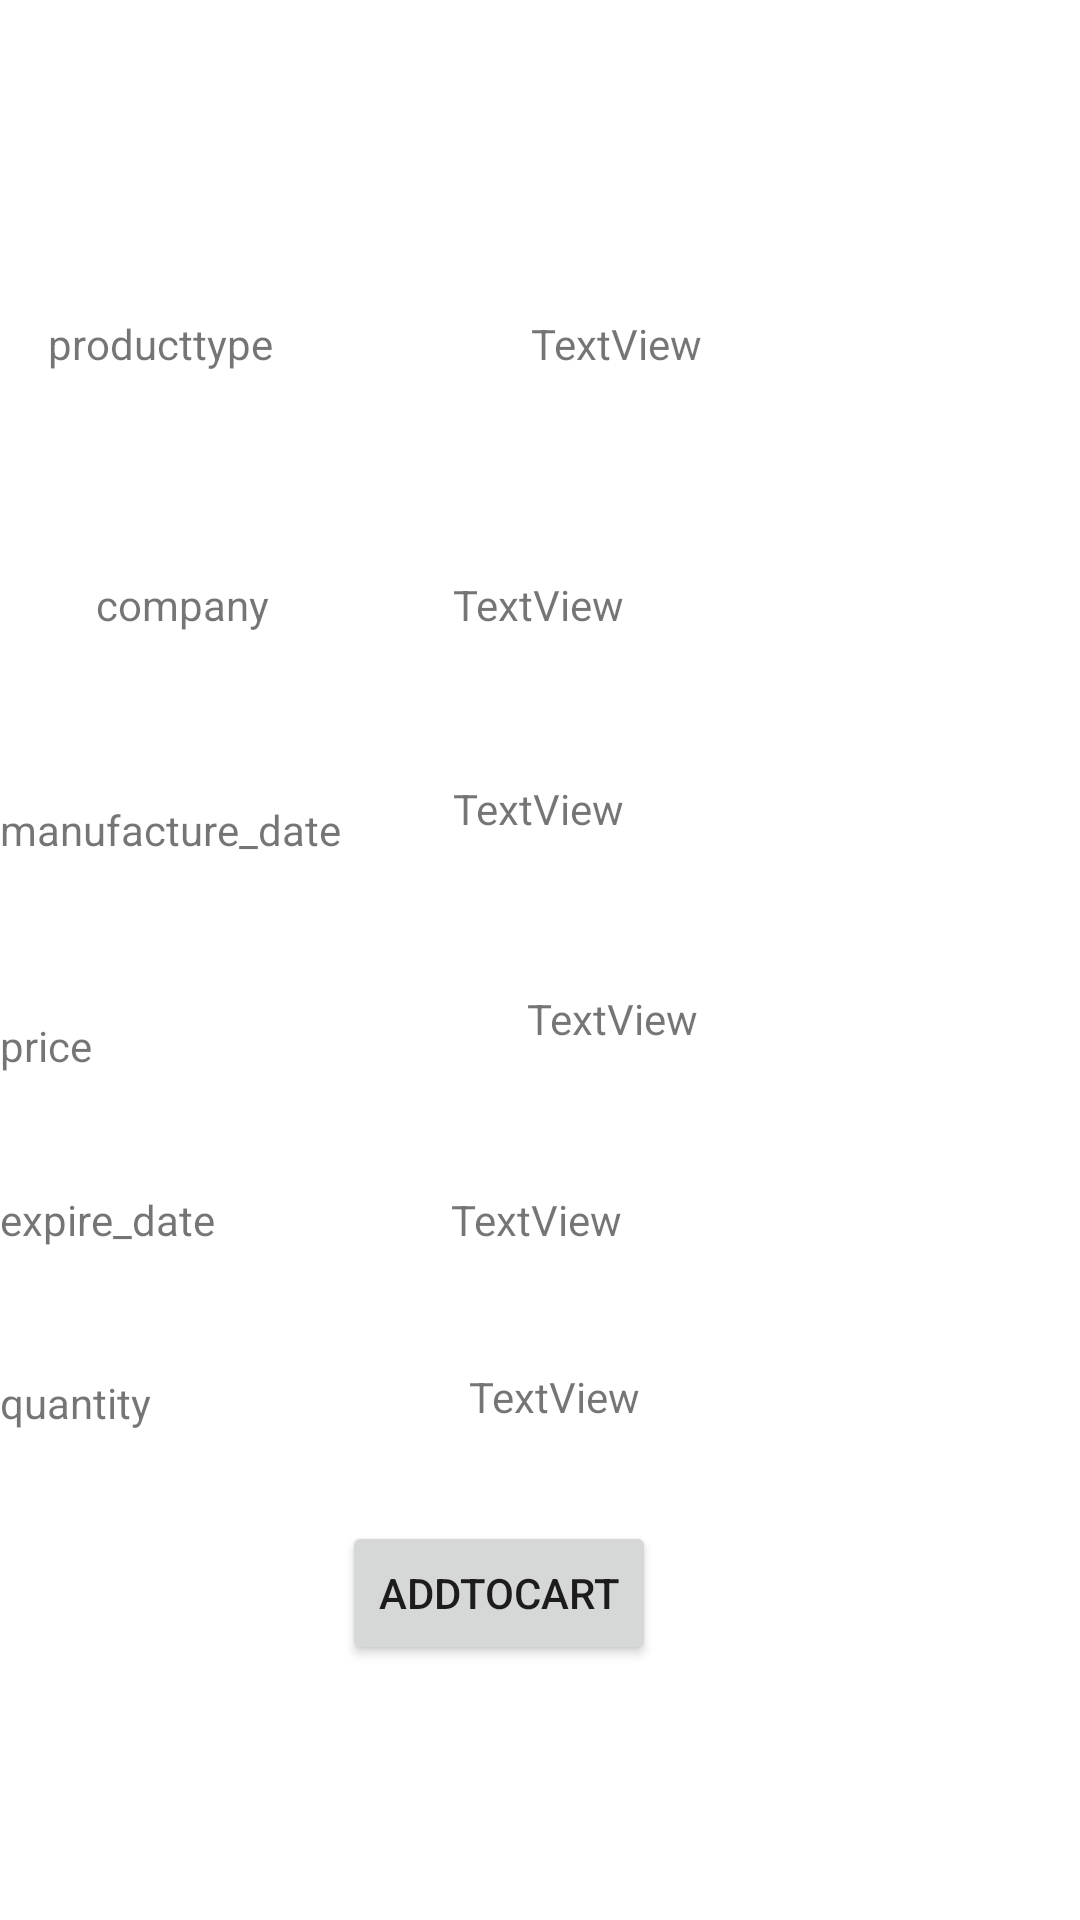

Android layout source for this screen:
<!-- AndroidManifest.xml: application theme Theme.Counterfeit -->
<!-- res/layout/activity_scannedproduct.xml -->
<?xml version="1.0" encoding="utf-8"?>
<androidx.constraintlayout.widget.ConstraintLayout xmlns:android="http://schemas.android.com/apk/res/android"
    xmlns:app="http://schemas.android.com/apk/res-auto"
    xmlns:tools="http://schemas.android.com/tools"
    android:layout_width="match_parent"
    android:layout_height="match_parent"
    tools:context=".scannedproduct">

    <ImageView
        android:id="@+id/imageView3"
        android:layout_width="wrap_content"
        android:layout_height="wrap_content"
        android:layout_marginStart="126dp"
        android:layout_marginTop="69dp"
        android:layout_marginEnd="177dp"
        app:layout_constraintEnd_toEndOf="parent"
        app:layout_constraintStart_toStartOf="parent"
        app:layout_constraintTop_toTopOf="parent"
        app:srcCompat="@drawable/ic_launcher_background" />

    <TextView
        android:id="@+id/textView20"
        android:layout_width="wrap_content"
        android:layout_height="wrap_content"
        android:layout_marginStart="16dp"
        android:layout_marginTop="36dp"
        android:text="producttype"
        app:layout_constraintStart_toStartOf="parent"
        app:layout_constraintTop_toBottomOf="@+id/imageView3" />

    <TextView
        android:id="@+id/textView22"
        android:layout_width="wrap_content"
        android:layout_height="wrap_content"
        android:layout_marginStart="111dp"
        android:layout_marginTop="36dp"
        android:layout_marginEnd="151dp"
        android:text="TextView"
        app:layout_constraintEnd_toEndOf="parent"
        app:layout_constraintStart_toEndOf="@+id/textView20"
        app:layout_constraintTop_toBottomOf="@+id/imageView3" />

    <TextView
        android:id="@+id/textView23"
        android:layout_width="wrap_content"
        android:layout_height="wrap_content"
        android:layout_marginStart="32dp"
        android:layout_marginTop="68dp"
        android:text="company"
        app:layout_constraintStart_toStartOf="parent"
        app:layout_constraintTop_toBottomOf="@+id/textView20" />

    <TextView
        android:id="@+id/textView24"
        android:layout_width="wrap_content"
        android:layout_height="wrap_content"
        android:layout_marginStart="86dp"
        android:layout_marginTop="68dp"
        android:layout_marginEnd="177dp"
        android:text="TextView"
        app:layout_constraintEnd_toEndOf="parent"
        app:layout_constraintStart_toEndOf="@+id/textView23"
        app:layout_constraintTop_toBottomOf="@+id/textView22" />

    <TextView
        android:id="@+id/textView25"
        android:layout_width="wrap_content"
        android:layout_height="wrap_content"
        android:layout_marginTop="56dp"
        android:text="manufacture_date"
        app:layout_constraintStart_toStartOf="parent"
        app:layout_constraintTop_toBottomOf="@+id/textView23" />

    <TextView
        android:id="@+id/textView26"
        android:layout_width="wrap_content"
        android:layout_height="wrap_content"
        android:layout_marginStart="62dp"
        android:layout_marginTop="49dp"
        android:layout_marginEnd="177dp"
        android:text="TextView"
        app:layout_constraintEnd_toEndOf="parent"
        app:layout_constraintStart_toEndOf="@+id/textView25"
        app:layout_constraintTop_toBottomOf="@+id/textView24" />

    <TextView
        android:id="@+id/textView27"
        android:layout_width="wrap_content"
        android:layout_height="wrap_content"
        android:layout_marginTop="53dp"
        android:text="price"
        app:layout_constraintStart_toStartOf="parent"
        app:layout_constraintTop_toBottomOf="@+id/textView25" />

    <TextView
        android:id="@+id/textView28"
        android:layout_width="wrap_content"
        android:layout_height="wrap_content"
        android:layout_marginStart="145dp"
        android:layout_marginTop="51dp"
        android:layout_marginEnd="177dp"
        android:text="TextView"
        app:layout_constraintEnd_toEndOf="parent"
        app:layout_constraintHorizontal_bias="0.0"
        app:layout_constraintStart_toEndOf="@+id/textView27"
        app:layout_constraintTop_toBottomOf="@+id/textView26" />

    <TextView
        android:id="@+id/textView29"
        android:layout_width="wrap_content"
        android:layout_height="wrap_content"
        android:layout_marginTop="39dp"
        android:text="expire_date"
        app:layout_constraintStart_toStartOf="parent"
        app:layout_constraintTop_toBottomOf="@+id/textView27" />

    <TextView
        android:id="@+id/textView30"
        android:layout_width="wrap_content"
        android:layout_height="wrap_content"
        android:layout_marginStart="103dp"
        android:layout_marginTop="48dp"
        android:layout_marginEnd="177dp"
        android:text="TextView"
        app:layout_constraintEnd_toEndOf="parent"
        app:layout_constraintStart_toEndOf="@+id/textView29"
        app:layout_constraintTop_toBottomOf="@+id/textView28" />

    <TextView
        android:id="@+id/textView31"
        android:layout_width="wrap_content"
        android:layout_height="wrap_content"
        android:layout_marginTop="42dp"
        android:text="quantity"
        app:layout_constraintStart_toStartOf="parent"
        app:layout_constraintTop_toBottomOf="@+id/textView29" />

    <TextView
        android:id="@+id/textView32"
        android:layout_width="wrap_content"
        android:layout_height="wrap_content"
        android:layout_marginStart="131dp"
        android:layout_marginTop="40dp"
        android:layout_marginEnd="172dp"
        android:text="TextView"
        app:layout_constraintEnd_toEndOf="parent"
        app:layout_constraintStart_toEndOf="@+id/textView31"
        app:layout_constraintTop_toBottomOf="@+id/textView30" />

    <Button
        android:id="@+id/button10"
        android:layout_width="wrap_content"
        android:layout_height="wrap_content"
        android:layout_marginStart="114dp"
        android:layout_marginTop="32dp"
        android:layout_marginEnd="203dp"
        android:text="addtocart"
        app:layout_constraintEnd_toEndOf="parent"
        app:layout_constraintHorizontal_bias="0.0"
        app:layout_constraintStart_toStartOf="parent"
        app:layout_constraintTop_toBottomOf="@+id/textView32" />

</androidx.constraintlayout.widget.ConstraintLayout>
<!-- resources referenced by this layout -->
<resources>
  <style name="Theme.Counterfeit" parent="Theme.MaterialComponents.DayNight.DarkActionBar">
          
          <item name="colorPrimary">@color/purple_500</item>
          <item name="colorPrimaryVariant">@color/purple_700</item>
          <item name="colorOnPrimary">@color/white</item>
          
          <item name="colorSecondary">@color/teal_200</item>
          <item name="colorSecondaryVariant">@color/teal_700</item>
          <item name="colorOnSecondary">@color/black</item>
          
          <item name="android:statusBarColor">?attr/colorPrimaryVariant</item>
          
      </style>
  <!-- not gathered from this repository: default colours our renderer supplied (Android Studio template values) -->
  <color name="purple_500">#FF6200EE</color>
  <color name="purple_700">#FF3700B3</color>
  <color name="teal_200">#FF03DAC5</color>
  <color name="teal_700">#FF018786</color>
  <color name="black">#FF000000</color>
  <color name="white">#FFFFFFFF</color>
</resources>
